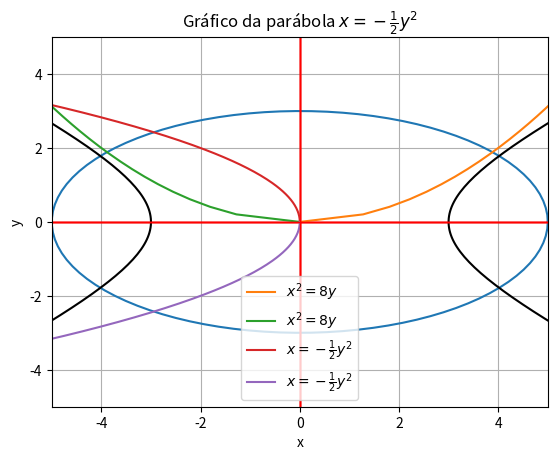

Write the Python code that produced this figure.
#Elípses:

import numpy as np
import matplotlib.pyplot as plt

# Equação da elipse:

a, b = 5, 3  # Semi-eixos da elipse
x0, y0 = 0, 0  # Centro da elipse

# Variação do parâmetro t:

t = np.linspace(0, 2 * np.pi, 100)

# Equações paramétricas da elipse:

x = a * np.cos(t) + x0
y = b * np.sin(t) + y0

# Criando gráfico:

plt.plot(x, y)

#Eixo x e y:

plt.axhline(0, color='red',linewidth=1)
plt.axvline(0, color='red',linewidth=1)

# Adicionando rótulos e título:

plt.xlabel('x')
plt.ylabel('y')
plt.title('Gráfico da Elipse $\\frac{x^{2}}{25}+\\frac{y^{2}}{9}=1$')

# Variação dos eixos:

plt.axis([-6, 6, -4, 4])  # Ajustando a escala dos eixos conforme necessário

# Mostrar o gráfico

plt.grid(True)
plt.show()

#Hipérboles:

import numpy as np
import matplotlib.pyplot as plt

# Equação da hipérbole:
a, b = 3, 2  # Semi-eixos da hipérbole
x0, y0 = 0, 0  # Centro da hipérbole

# Variação do parâmetro t:
t = np.linspace(-2 * np.pi, 2 * np.pi, 400)

# Equações paramétricas da hipérbole:
x = a * np.cosh(t) + x0
y = b * np.sinh(t) + y0

# Criando gráfico:
plt.plot(x, y, color='black')
plt.plot(-x, y, color='black')  # Plotando o outro lado da hipérbole

# Eixo x e y:

plt.axhline(0, color='red', linewidth=1)
plt.axvline(0, color='red', linewidth=1)

# Adicionando rótulos e título:

plt.xlabel('Eixo: x')
plt.ylabel('Eixo: y')
plt.title('Gráfico da Hipérbole $\\frac{x^{2}}{9}-\\frac{y^{2}}{4}=1$')

# Variação dos eixos:

plt.axis([-5, 5, -5, 5])

# Mostrar o gráfico:

plt.grid(True)
plt.show()

#Representação gráfica da parábola: #x²=8y

import numpy as np
import matplotlib.pyplot as plt

# Gerando valores para y:

y = np.linspace(0, 10)  # Intervalo para y

# Calculando x para y positivos e negativos:

x_positive = np.sqrt(8 * y)   # Calculando x para y positivos
x_negative = -np.sqrt(8 * y)  # Calculando x para y negativos

# Plotando ambos os lados da parábola:

plt.plot(x_positive, y, label='$x^2 = 8y$')
plt.plot(x_negative, y, label='$x^2 = 8y$') # Plotando o lado negativo

# Adicionando rótulos e título:

plt.xlabel('x')
plt.ylabel('y')
plt.title('Gráfico da parábola $x^2 = 8y$')

# Exibindo os eixos x e y:

plt.axhline(0, color='red',linewidth=1)
plt.axvline(0, color='red',linewidth=1)

# Adicionando uma legenda:

plt.legend()

# Exibindo o gráfico:

plt.grid(True)
plt.show()

#Representação gráfica da parábola: x=-1/2y²

import numpy as np
import matplotlib.pyplot as plt

# Gerando valores para y positivos e negativos
y_positive = np.linspace(0, 10, 400)  # Intervalo para y positivos
y_negative = np.linspace(0, -10, 400) # Intervalo para y negativos

# Calculando x para y positivos e negativos
x_positive = -0.5 * y_positive**2   # Calculando x para y positivos
x_negative = -0.5 * y_negative**2   # Calculando x para y negativos

# Plotando ambos os lados da parábola
plt.plot(x_positive, y_positive, label='$x = -\\frac{1}{2}y^2$')
plt.plot(x_negative, y_negative, label='$x = -\\frac{1}{2}y^2$') # Plotando o lado negativo

# Adicionando rótulos e título
plt.xlabel('x')
plt.ylabel('y')
plt.title('Gráfico da parábola $x = -\\frac{1}{2}y^2$')

# Exibindo os eixos x e y:

plt.axhline(0, color='red',linewidth=1)
plt.axvline(0, color='red',linewidth=1)

# Adicionando uma legenda
plt.legend()

# Exibindo o gráfico
plt.grid(True)
plt.show()